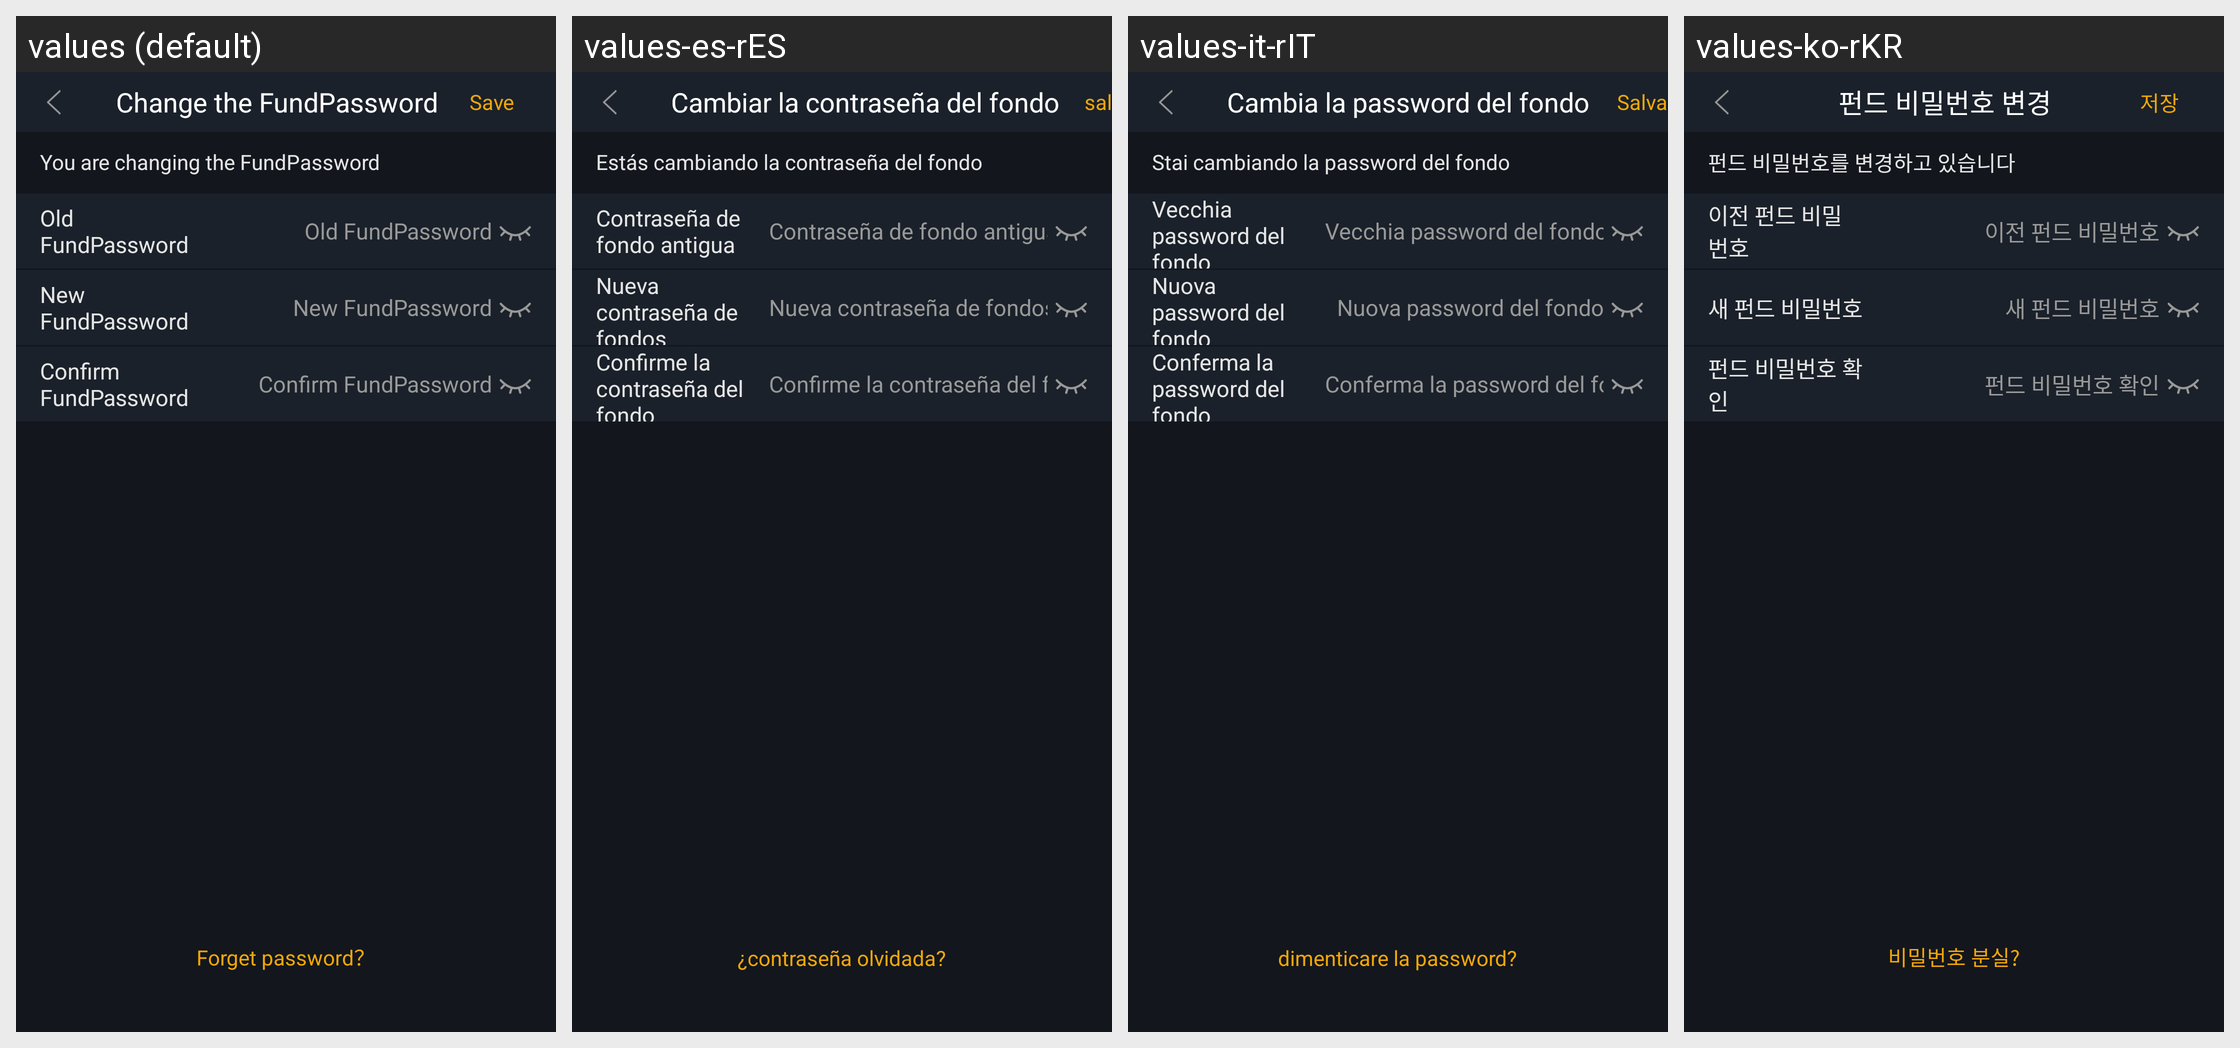

The Android screen above is rendered under several locales of the same app. Produce the string resources it draws, with the default and per-locale values.
Android screen res/layout/activity_edit_account_pwd.xml rendered under 4 locales, left to right: values (default), values-es-rES, values-it-rIT, values-ko-rKR. Device: Nexus 5 (rendered at 1080×1920; each locale shown at half size, 540×960, under a caption strip naming it); theme AppTheme.StartingWindowTheme.
Other locales in the repository, not shown: values-de-rDE, values-en, values-fr-rFR, values-ja-rJP, values-pt-rPT, values-zh-rCN, values-zh-rMO, values-zh-rTW.
Strings drawn on this screen, with the default value and each locale's value (text and hints the layout hard-codes, and strings that could not be matched under every locale, appear in the picture but are not listed):

changeMoneyPassword
  values: Change the FundPassword
  values-es-rES: Cambiar la contraseña del fondo
  values-it-rIT: Cambia la password del fondo
  values-ko-rKR: 펀드 비밀번호 변경

save
  values: Save
  values-es-rES: salvar
  values-it-rIT: Salva
  values-ko-rKR: 저장

setMoneyPasswordTip
  values: You are changing the FundPassword
  values-es-rES: Estás cambiando la contraseña del fondo
  values-it-rIT: Stai cambiando la password del fondo
  values-ko-rKR: 펀드 비밀번호를 변경하고 있습니다

oldMoneyPassword
  values: Old FundPassword
  values-es-rES: Contraseña de fondo antigua
  values-it-rIT: Vecchia password del fondo
  values-ko-rKR: 이전 펀드 비밀번호

newMoneyPassword
  values: New FundPassword
  values-es-rES: Nueva contraseña de fondos
  values-it-rIT: Nuova password del fondo
  values-ko-rKR: 새 펀드 비밀번호

certainMoneyPassword
  values: Confirm FundPassword
  values-es-rES: Confirme la contraseña del fondo
  values-it-rIT: Conferma la password del fondo
  values-ko-rKR: 펀드 비밀번호 확인

forgot_password
  values: Forget password？
  values-es-rES: ¿contraseña olvidada?
  values-it-rIT: dimenticare la password?
  values-ko-rKR: 비밀번호 분실?
